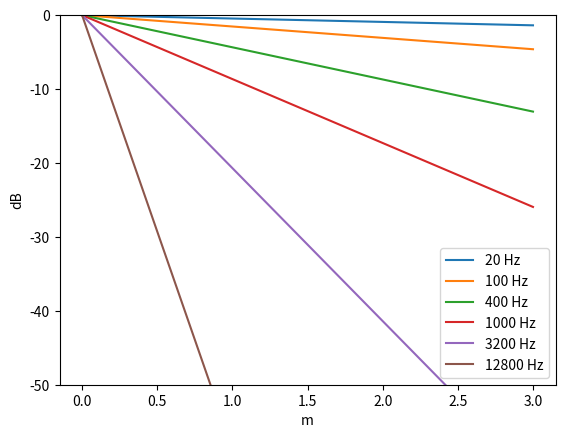
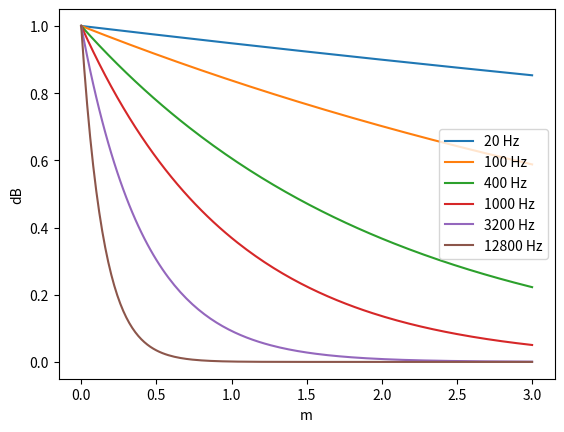

Reproduce these figures in Python, in order.
# -*- coding: utf-8 -*-
"""
Created on Mon Jul 17 14:15:31 2023

[redacted]
"""

import matplotlib.pyplot as plt
import numpy as np 

f = [20, 100, 400, 1000, 3200, 12800]
label_freq=[]

alpha = 0.0056 * (np.asarray(f)**0.75)

distance = np.arange(0,3.02,0.02)

Initial_amplitude = 1 

amplitude_all_frequencies_in_each_distance_log = []
amplitude_all_frequencies_in_each_distance = []



for index_alpha in alpha:
    amplitude_all_frequencies_in_each_distance_log.append(20*np.log10(Initial_amplitude*np.exp(-index_alpha*distance)))
    amplitude_all_frequencies_in_each_distance.append((Initial_amplitude*np.exp(-index_alpha*distance)))

for n in f :
    label_freq.append(str(n)+" Hz")


index_freq = 0
plt.figure(1)
for index_amplitude_all_frequencies_in_each_distance_log in amplitude_all_frequencies_in_each_distance_log :
    plt.plot(distance,index_amplitude_all_frequencies_in_each_distance_log,label=label_freq[index_freq])
    index_freq = index_freq +1 
    # plt.yscale('log')
    plt.ylim(-50,0)
   
    plt.legend(loc='lower right')
    plt.xlabel("m")
    plt.ylabel("dB")
    plt.grid()

    
index_freq = 0
plt.figure(2)
for index_amplitude_all_frequencies_in_each_distance in amplitude_all_frequencies_in_each_distance :
    plt.plot(distance,index_amplitude_all_frequencies_in_each_distance,label=label_freq[index_freq])
    index_freq = index_freq +1 
    # plt.yscale('log')
    
    plt.legend()
    plt.xlabel("m")
    plt.ylabel("dB")
    plt.grid()
